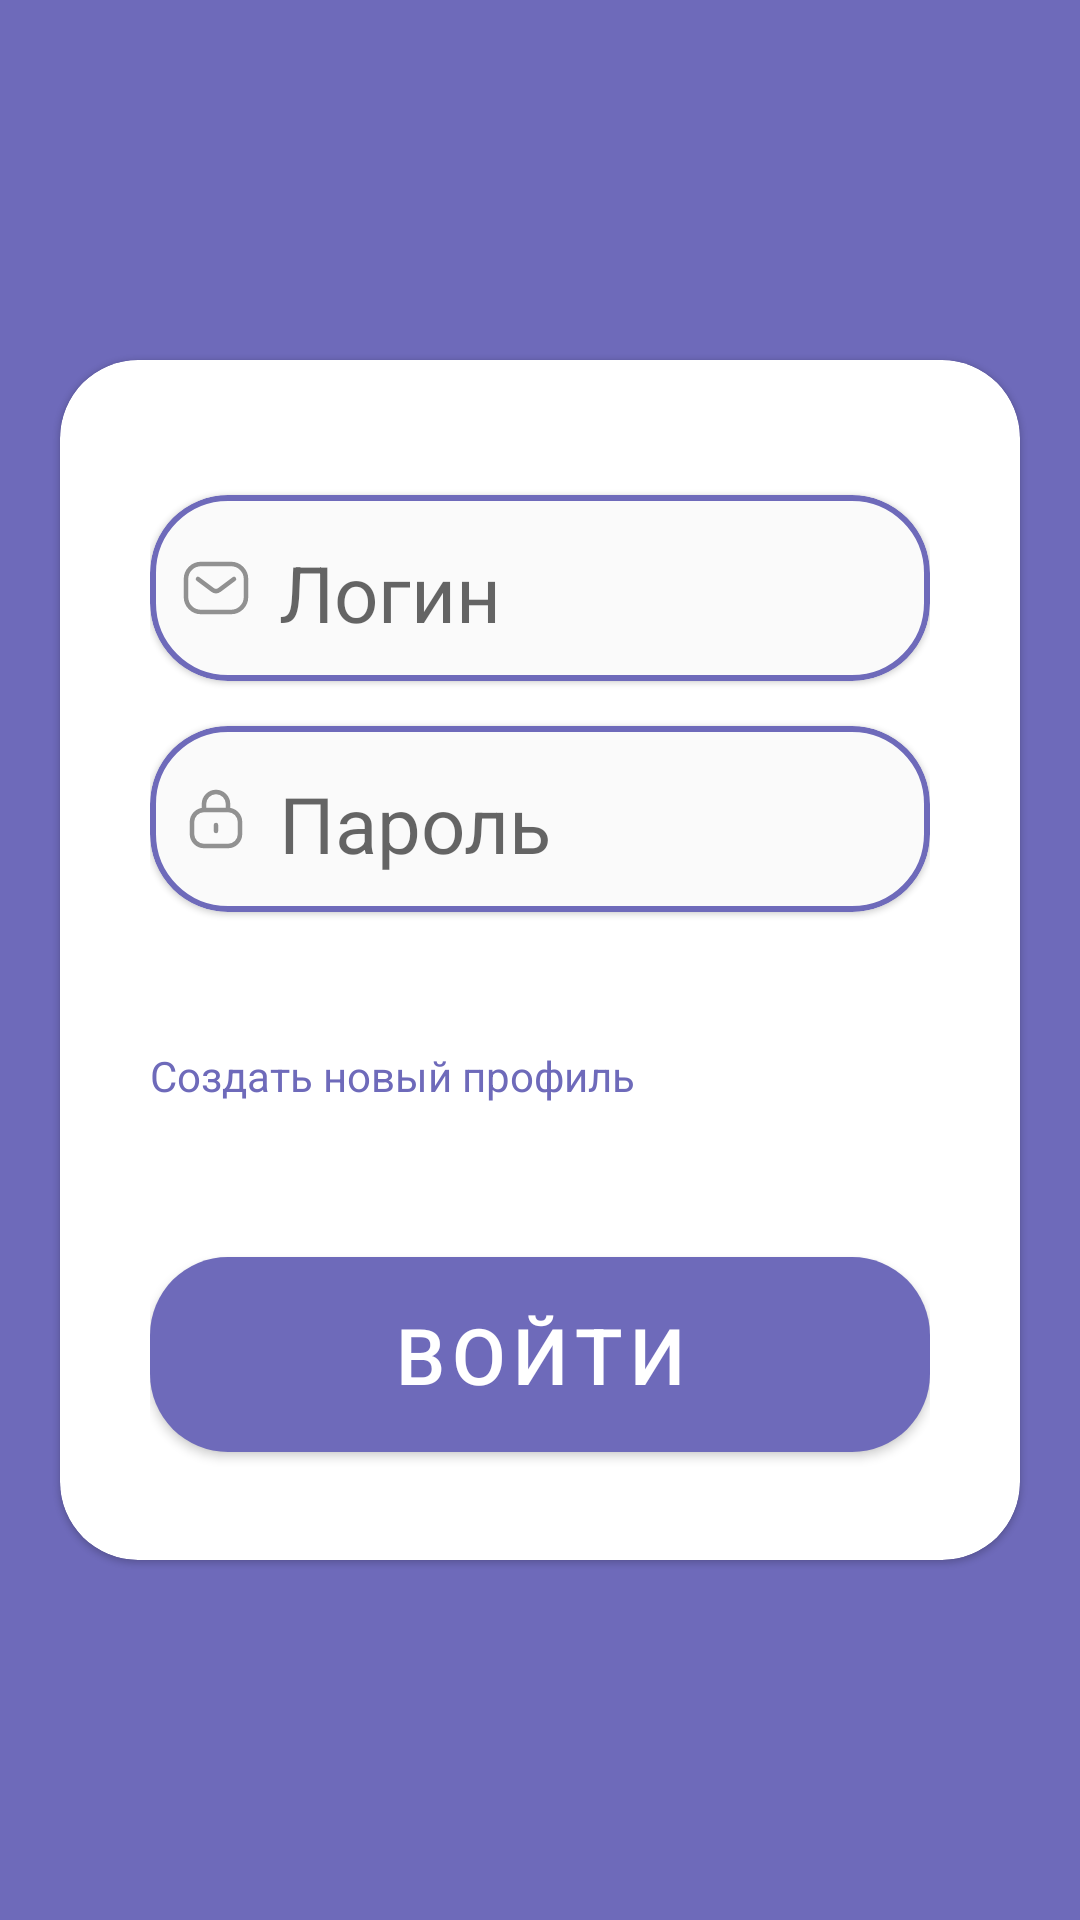

Here is an Android app screen rendered from its layout file. Give the layout XML and the strings, colors and styles it references.
<!-- AndroidManifest.xml: application theme Theme.TimeManager -->
<!-- res/layout/activity_authorization.xml -->
<?xml version="1.0" encoding="utf-8"?>
<LinearLayout xmlns:android="http://schemas.android.com/apk/res/android"
    xmlns:app="http://schemas.android.com/apk/res-auto"
    xmlns:tools="http://schemas.android.com/tools"
    android:layout_width="match_parent"
    android:layout_height="match_parent"
    android:background="@color/main"
    android:gravity="center"
    android:orientation="vertical"
    tools:context=".ui.screens.authorization.AuthorizationActivity">

    <com.google.android.material.card.MaterialCardView
        android:layout_width="match_parent"
        android:layout_height="wrap_content"
        android:layout_marginHorizontal="20dp"
        android:layout_marginVertical="30dp"
        android:backgroundTint="@color/white"
        app:cardCornerRadius="26dp">

        <LinearLayout
            android:layout_width="match_parent"
            android:layout_height="wrap_content"
            android:layout_margin="30dp"
            android:orientation="vertical">

            <com.google.android.material.card.MaterialCardView
                android:layout_width="match_parent"
                android:layout_height="wrap_content"
                android:layout_marginVertical="15dp"
                android:backgroundTint="@color/background_edit_text"
                android:elevation="0dp"
                app:cardCornerRadius="26dp"
                app:strokeColor="@color/main"
                app:strokeWidth="2dp">

                <LinearLayout
                    android:layout_width="match_parent"
                    android:layout_height="match_parent"
                    android:gravity="center_vertical"
                    android:orientation="horizontal"
                    android:paddingStart="10dp">

                    <ImageView
                        android:layout_width="wrap_content"
                        android:layout_height="wrap_content"
                        android:src="@drawable/ic_email" />

                    <EditText
                        android:autofillHints="emailAddress"
                        android:id="@+id/edit_text_login"
                        android:layout_width="match_parent"
                        android:layout_height="wrap_content"
                        android:layout_margin="5dp"
                        android:backgroundTint="@color/transparent"
                        android:drawablePadding="10dp"
                        android:hint="@string/login"
                        android:imeOptions="actionNext"
                        android:inputType="text"
                        android:lines="1"
                        android:maxLines="1"
                        android:textColor="@color/main"
                        android:textCursorDrawable="@drawable/edit_text_cursor"
                        android:textSize="26sp" />

                </LinearLayout>

            </com.google.android.material.card.MaterialCardView>

            <com.google.android.material.card.MaterialCardView
                android:layout_width="match_parent"
                android:layout_height="wrap_content"
                android:backgroundTint="@color/background_edit_text"
                android:elevation="0dp"
                app:cardCornerRadius="26dp"
                app:strokeColor="@color/main"
                app:strokeWidth="2dp">

                <LinearLayout
                    android:layout_width="match_parent"
                    android:layout_height="match_parent"
                    android:gravity="center_vertical"
                    android:orientation="horizontal"
                    android:paddingStart="10dp">

                    <ImageView
                        android:layout_width="wrap_content"
                        android:layout_height="wrap_content"
                        android:src="@drawable/ic_password" />

                    <EditText
                        android:autofillHints="password"
                        android:id="@+id/edit_text_password"
                        android:layout_width="match_parent"
                        android:layout_height="wrap_content"
                        android:layout_margin="5dp"
                        android:backgroundTint="@color/transparent"
                        android:drawablePadding="10dp"
                        android:hint="@string/password"
                        android:imeOptions="actionDone"
                        android:inputType="textPassword"
                        android:lines="1"
                        android:maxLength="30"
                        android:textColor="@color/main"
                        android:maxLines="1"
                        android:textCursorDrawable="@drawable/edit_text_cursor"
                        android:textSize="26sp" />

                </LinearLayout>

            </com.google.android.material.card.MaterialCardView>

            <LinearLayout
                android:layout_width="match_parent"
                android:layout_height="wrap_content"
                android:layout_marginVertical="30dp"
                android:gravity="center_vertical"
                android:orientation="horizontal">


                <TextView
                    android:id="@+id/button_registration"
                    android:layout_width="match_parent"
                    android:layout_height="match_parent"
                    android:clickable="true"
                    android:lines="1"
                    android:paddingVertical="15dp"
                    android:text="@string/create_new_profile"
                    android:textColor="@color/main" />
            </LinearLayout>

            <com.google.android.material.button.MaterialButton
                android:id="@+id/button_authorization"
                android:layout_width="match_parent"
                android:layout_height="wrap_content"
                android:elevation="0dp"
                android:padding="15dp"
                android:text="@string/sign_up"
                android:textColor="@color/white"
                android:textSize="26sp"
                app:cornerRadius="26dp" />

        </LinearLayout>

    </com.google.android.material.card.MaterialCardView>


</LinearLayout>
<!-- resources referenced by this layout -->
<resources>
  <color name="background_edit_text">#fafafa</color>
  <color name="main">#6e6aba</color>
  <color name="transparent">#00FFFFFF</color>
  <color name="white">#FFFFFFFF</color>
  <!-- drawable edit_text_cursor (drawable) -->
  <?xml version="1.0" encoding="utf-8"?>
  <shape xmlns:android="http://schemas.android.com/apk/res/android">
      <size android:width="1.5dp" />
      <solid android:color="@color/main" />
  </shape>
  <!-- drawable ic_email (drawable) -->
  <vector xmlns:android="http://schemas.android.com/apk/res/android"
      android:width="24dp"
      android:height="24dp"
      android:viewportWidth="24"
      android:viewportHeight="24">
    <path
        android:pathData="M7,4L17,4A5,5 0,0 1,22 9L22,15A5,5 0,0 1,17 20L7,20A5,5 0,0 1,2 15L2,9A5,5 0,0 1,7 4z"
        android:strokeWidth="1.5"
        android:fillColor="#00000000"
        android:strokeColor="#919191"/>
    <path
        android:pathData="M6,9L10.8,12.6C11.511,13.133 12.489,13.133 13.2,12.6L18,9"
        android:strokeLineJoin="round"
        android:strokeWidth="1.5"
        android:fillColor="#00000000"
        android:strokeColor="#919191"
        android:strokeLineCap="round"/>
  </vector>
  <!-- drawable ic_password (drawable) -->
  <vector xmlns:android="http://schemas.android.com/apk/res/android"
      android:width="24dp"
      android:height="24dp"
      android:viewportWidth="24"
      android:viewportHeight="24">
    <path
        android:pathData="M8,9L16,9A4,4 0,0 1,20 13L20,17A4,4 0,0 1,16 21L8,21A4,4 0,0 1,4 17L4,13A4,4 0,0 1,8 9z"
        android:strokeWidth="1.5"
        android:fillColor="#00000000"
        android:strokeColor="#919191"/>
    <path
        android:pathData="M12,16L12,14"
        android:strokeLineJoin="round"
        android:strokeWidth="1.5"
        android:fillColor="#00000000"
        android:strokeColor="#919191"
        android:strokeLineCap="round"/>
    <path
        android:pathData="M16,9V7C16,4.791 14.209,3 12,3V3C9.791,3 8,4.791 8,7L8,9"
        android:strokeWidth="1.5"
        android:fillColor="#00000000"
        android:strokeColor="#919191"/>
  </vector>
  <string name="create_new_profile">Создать новый профиль</string>
  <string name="login">Логин</string>
  <string name="password">Пароль</string>
  <string name="sign_up">Войти</string>
  <style name="Theme.TimeManager" parent="Theme.MaterialComponents.DayNight.NoActionBar">
          
          <item name="colorPrimary">@color/main</item>
          <item name="colorPrimaryVariant">@color/main</item>
          <item name="colorOnPrimary">@color/white</item>
          
          <item name="colorSecondary">@color/teal_200</item>
          <item name="colorSecondaryVariant">@color/teal_700</item>
          <item name="colorOnSecondary">@color/black</item>
          
          <item name="android:statusBarColor">?attr/colorPrimaryVariant</item>
          
      </style>
  <color name="teal_200">#FF03DAC5</color>
  <color name="teal_700">#FF018786</color>
  <color name="black">#FF000000</color>
</resources>
